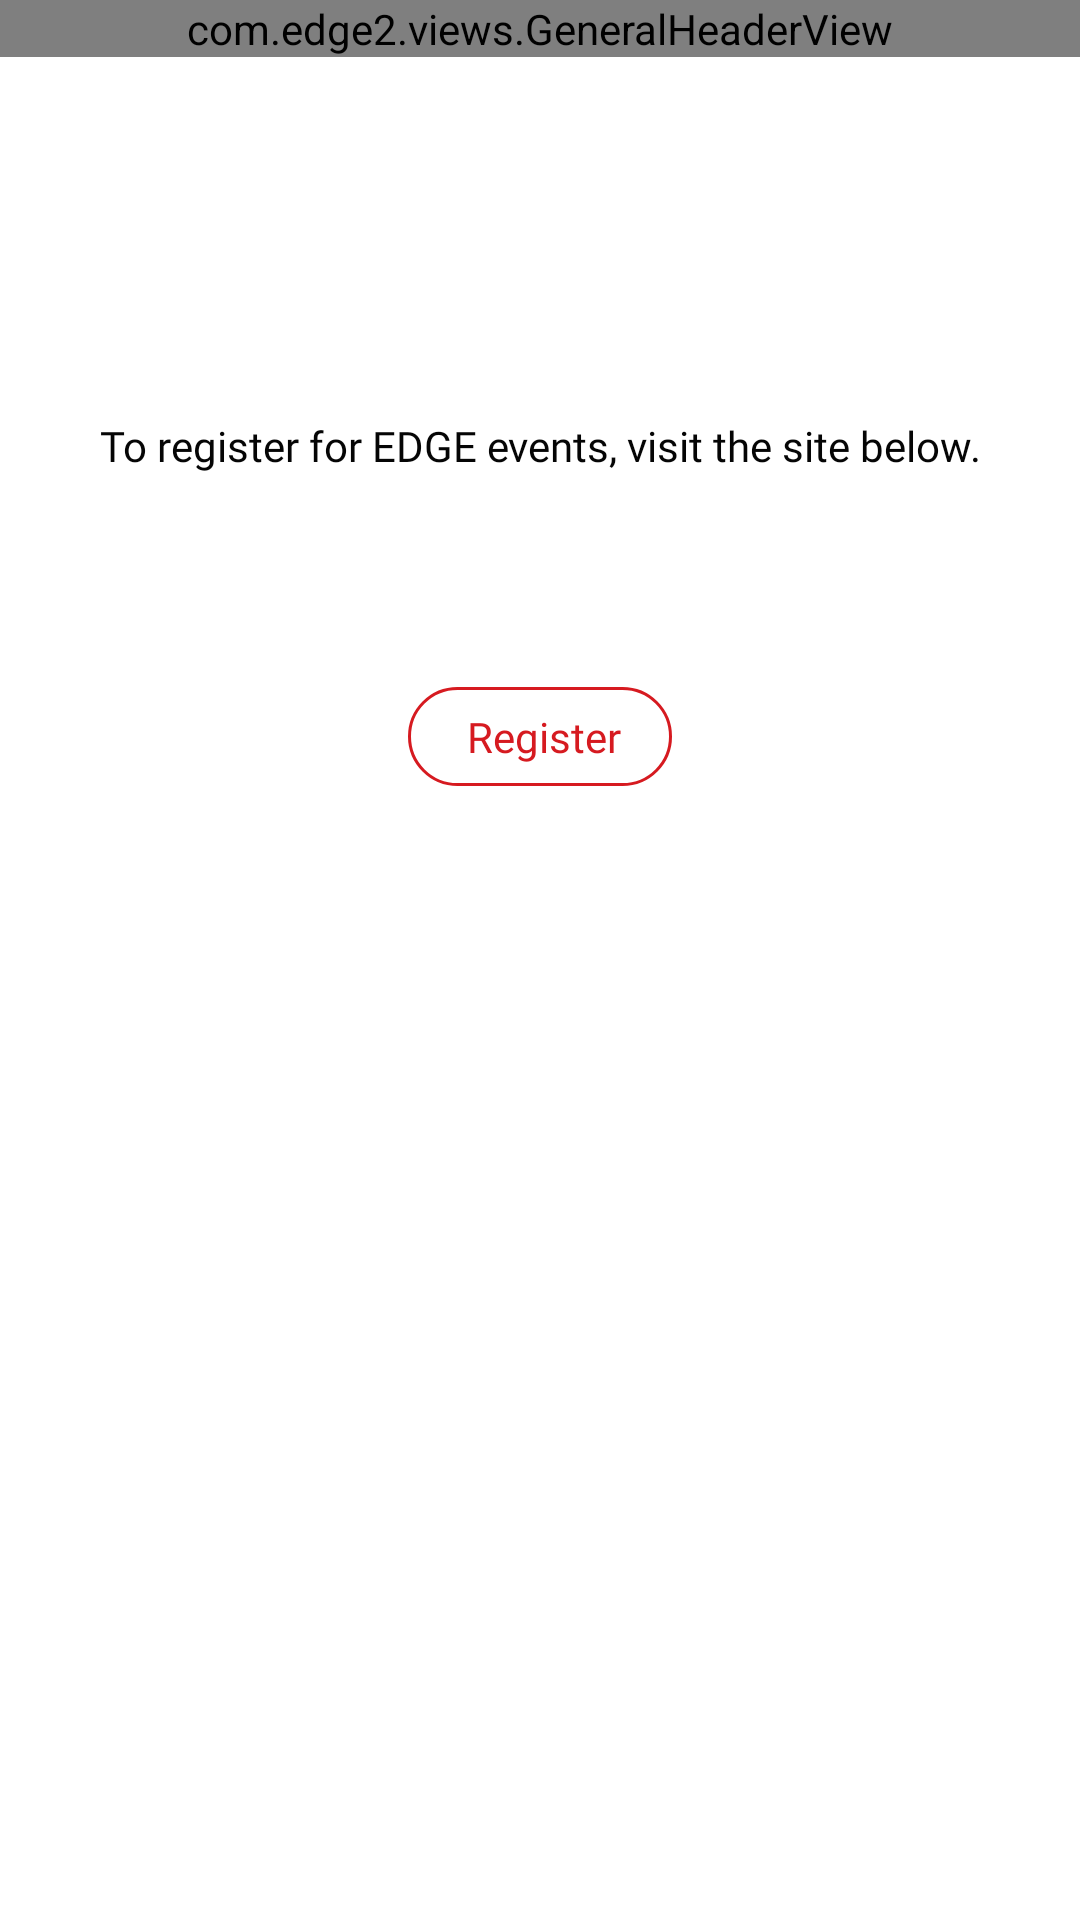

Android layout source for this screen:
<!-- AndroidManifest.xml: application theme AppTheme -->
<!-- res/layout/fragment_registration.xml -->
<?xml version="1.0" encoding="utf-8"?>
<LinearLayout xmlns:android="http://schemas.android.com/apk/res/android"
    xmlns:app="http://schemas.android.com/apk/res-auto"
    android:layout_width="match_parent"
    android:layout_height="match_parent"
    android:background="@color/windowBackground"
    android:orientation="vertical"
    android:transitionName="@string/events_to_quick_root_transition">

    
    <androidx.core.widget.NestedScrollView
        android:id="@+id/reg_scroll"
        android:layout_width="match_parent"
        android:layout_height="match_parent"
        android:scrollbars="vertical">

        <LinearLayout
            android:layout_width="match_parent"
            android:layout_height="match_parent"
            android:orientation="vertical">

            <com.edge2.views.GeneralHeaderView
                android:id="@+id/top_view"
                android:layout_width="match_parent"
                android:layout_height="wrap_content"
                app:desc="@string/registration_desc"
                app:flip="true"
                app:hideImage="true"
                app:icon="@drawable/ic_reg"
                app:name="@string/registration_title" />

            <LinearLayout
                android:id="@+id/reg_content"
                android:layout_width="match_parent"
                android:layout_height="wrap_content"
                android:orientation="vertical">

                <TextView
                    style="@style/TextHeader"
                    android:layout_width="match_parent"
                    android:layout_height="wrap_content"
                    android:layout_marginStart="30dp"
                    android:layout_marginTop="80dp"
                    android:layout_marginEnd="30dp"
                    android:gravity="center_horizontal"
                    android:paddingTop="40dp"
                    android:paddingBottom="40dp"
                    android:text="@string/registration_details" />


                <com.google.android.material.button.MaterialButton
                    android:id="@+id/registration_register"
                    style="@style/Widget.MaterialComponents.Button.UnelevatedButton"
                    android:layout_width="wrap_content"
                    android:layout_height="wrap_content"
                    android:layout_gravity="center_horizontal"
                    android:layout_marginStart="@dimen/margin_large"
                    android:layout_marginTop="@dimen/margin_huge"
                    android:layout_marginEnd="@dimen/margin_large"
                    android:backgroundTintMode="src_in"
                    android:minHeight="45sp"
                    android:paddingStart="15dp"
                    android:paddingEnd="12dp"
                    android:text="@string/eventdetails_register"
                    android:textAppearance="@style/TextHeader"
                    android:textColor="@color/colorAccent"
                    app:backgroundTint="#00000000"
                    app:cornerRadius="100dp"
                    app:rippleColor="@color/lIconFillRedTransparent"
                    app:strokeColor="@color/colorAccent"
                    app:strokeWidth="1dp" />

            </LinearLayout>

        </LinearLayout>

    </androidx.core.widget.NestedScrollView>

</LinearLayout>
<!-- resources referenced by this layout -->
<resources>
  <color name="colorAccent">#D61A20</color>
  <color name="lIconFillRedTransparent">#4DD61A20</color>
  <color name="windowBackground">#FFFFFF</color>
  <dimen name="margin_huge">25dp</dimen>
  <dimen name="margin_large">16dp</dimen>
  <!-- drawable ic_reg: png bitmap (drawable, 3854 bytes) -->
  <string name="eventdetails_register">Register</string>
  <string name="events_to_quick_root_transition">eventsToQuickRootTransition</string>
  <string name="registration_desc">Register for EDGE</string>
  <string name="registration_details">To register for EDGE events, visit the site below.</string>
  <string name="registration_title">Registration</string>
  <style name="TextHeader" parent="TextAppearance.AppCompat">
          <item name="android:textSize">14sp</item>
          <item name="android:fontFamily">@font/kontakt</item>
          <item name="android:textColor">@color/textHeader</item>
      </style>
  <style name="AppTheme" parent="Theme.MaterialComponents.DayNight.NoActionBar">
          <item name="colorPrimary">@color/colorPrimary</item>
          <item name="colorPrimaryDark">@color/colorPrimaryDark</item>
          <item name="colorAccent">@color/colorAccent</item>
          <item name="android:windowBackground">@color/windowBackground</item>
          <item name="bottomNavigationStyle">@style/BottomNav</item>
          <item name="android:navigationBarColor">@color/navBar</item>
          <item name="android:statusBarColor">@color/statusBar</item>
      </style>
  <color name="textHeader">#050505</color>
  <color name="colorPrimary">#FFFFFF</color>
  <color name="colorPrimaryDark">#FFFFFF</color>
  <style name="BottomNav" parent="Widget.MaterialComponents.BottomNavigationView.Colored">
          <item name="android:background">@color/windowBackground</item>
          <item name="itemTextAppearanceInactive">@style/TextSmallSub</item>
          <item name="itemTextAppearanceActive">@style/TextSmallSub</item>
          <item name="itemTextColor">@drawable/bottomnav_text</item>
          <item name="itemRippleColor">@null</item>
      </style>
  <color name="navBar">#B31D1D1D</color>
  <color name="statusBar">#B3FFFFFF</color>
  <style name="TextSmallSub" parent="TextBody">
          <item name="android:textSize">15sp</item>
          <item name="android:lineSpacingMultiplier">1.0</item>
      </style>
  <!-- drawable bottomnav_text (drawable) -->
  <?xml version="1.0" encoding="utf-8"?>
  <selector xmlns:android="http://schemas.android.com/apk/res/android">
      <item android:state_checked="true" android:color="@color/textHeader" />
      <item android:state_checked="false" android:color="@color/textSub" />
  </selector>
  <style name="TextBody" parent="TextAppearance.AppCompat">
          <item name="android:fontFamily">@font/forum</item>
          <item name="android:textSize">17sp</item>
          <item name="android:textColor">@color/textSub</item>
          <item name="android:lineSpacingMultiplier">1.2</item>
      </style>
  <color name="textSub">#585858</color>
</resources>
